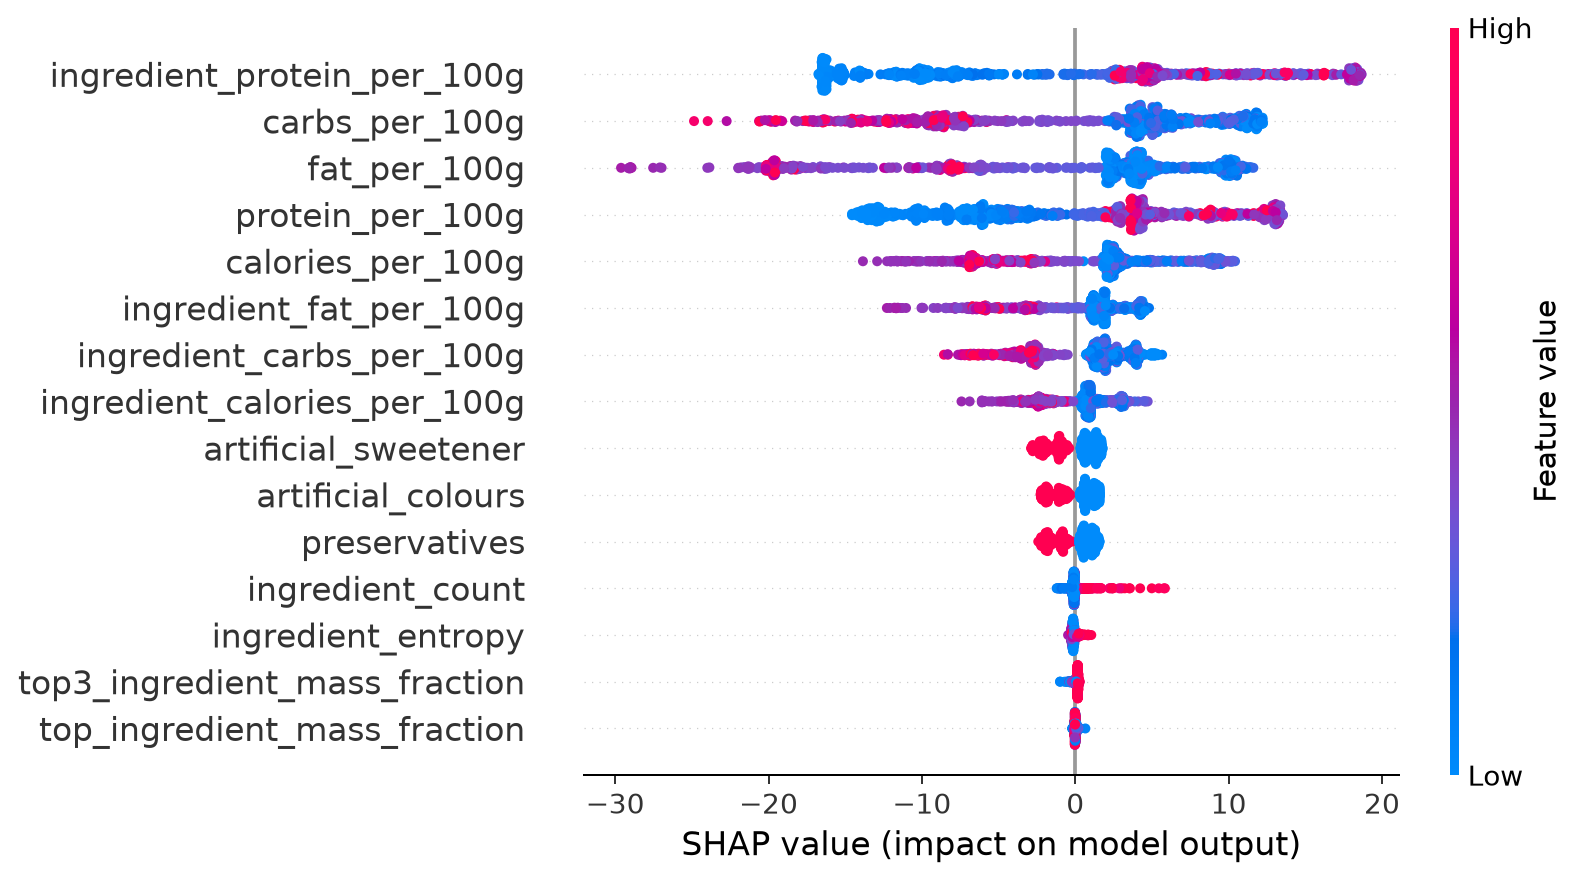

The file beside this chart, header and first rows:
feature, mean_abs_shap
ingredient_protein_per_100g, 9.927
carbs_per_100g, 7.931
fat_per_100g, 7.873
protein_per_100g, 7.063
calories_per_100g, 4.701
ingredient_fat_per_100g, 2.929
ingredient_carbs_per_100g, 2.804
ingredient_calories_per_100g, 1.774
artificial_sweetener, 1.271
artificial_colours, 1.148
preservatives, 1.074
ingredient_count, 0.2474
ingredient_entropy, 0.1677
top3_ingredient_mass_fraction, 0.155
top_ingredient_mass_fraction, 0.04347
